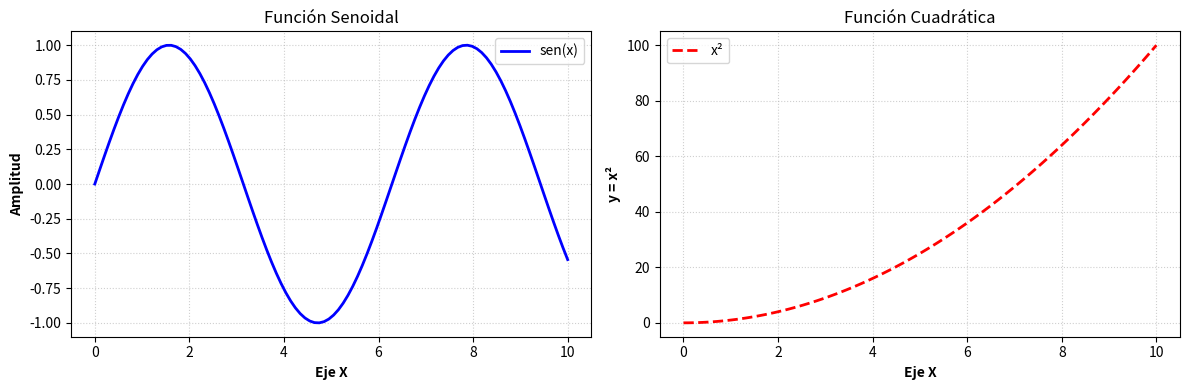

Generate this figure with matplotlib: (Note: this script raises an exception after producing the figure.)
import matplotlib.pyplot as plt   
import numpy as np                                

import matplotlib.pyplot as plt
import numpy as np

# Configuración inicial
fig, (ax1, ax2) = plt.subplots(1, 2, figsize=(12, 4))  # 1 fila, 2 columnas

# Datos para los gráficos
x = np.linspace(0, 10, 100)  # Eje X común (100 puntos entre 0 y 10)

# --- Subgráfico 1: Función senoidal (y = sin(x)) ---
y_sin = np.sin(x)
ax1.plot(x, y_sin, color='blue', linestyle='-', linewidth=2, label='sen(x)')
ax1.set_title("Función Senoidal", fontsize=12)
ax1.set_xlabel("Eje X", fontweight='bold')
ax1.set_ylabel("Amplitud", fontweight='bold')
ax1.grid(True, linestyle=':', alpha=0.6)
ax1.legend()

# --- Subgráfico 2: Función cuadrática (y = x^2) ---
y_quad = x ** 2  # y = x²
ax2.plot(x, y_quad, color='red', linestyle='--', linewidth=2, label='x²')
ax2.set_title("Función Cuadrática", fontsize=12)
ax2.set_xlabel("Eje X", fontweight='bold')
ax2.set_ylabel("y = x²", fontweight='bold')
ax2.grid(True, linestyle=':', alpha=0.6)
ax2.legend()

# Ajustar espacio entre subgráficos y mostrar
plt.tight_layout()
plt.savefig('Graficas/4.jpg')
plt.show()